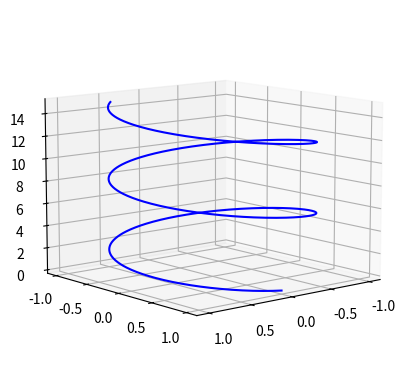

Reproduce this figure in Python.
import numpy as np
import matplotlib.pyplot as plt

fig = plt.figure()
ax = plt.axes(projection='3d')

# Data for a three-dimensional line
zline = np.linspace(0, 15, 1000)
xline = np.sin(zline)
yline = np.cos(zline)
ax.plot3D(xline, yline, zline, 'b')

# Data for three-dimensional scattered points
#zdata = 15 * np.random.random(100)
#xdata = np.sin(zdata) + 0.1 * np.random.randn(100)
#ydata = np.cos(zdata) + 0.1 * np.random.randn(100)
#ax.scatter3D(xdata, ydata, zdata, c=zdata, cmap='Greens')
ax.view_init(elev=10., azim=10)
# plt.savefig("movie%d.png" % 10)
ax.view_init(elev=10., azim=50)
plt.show()